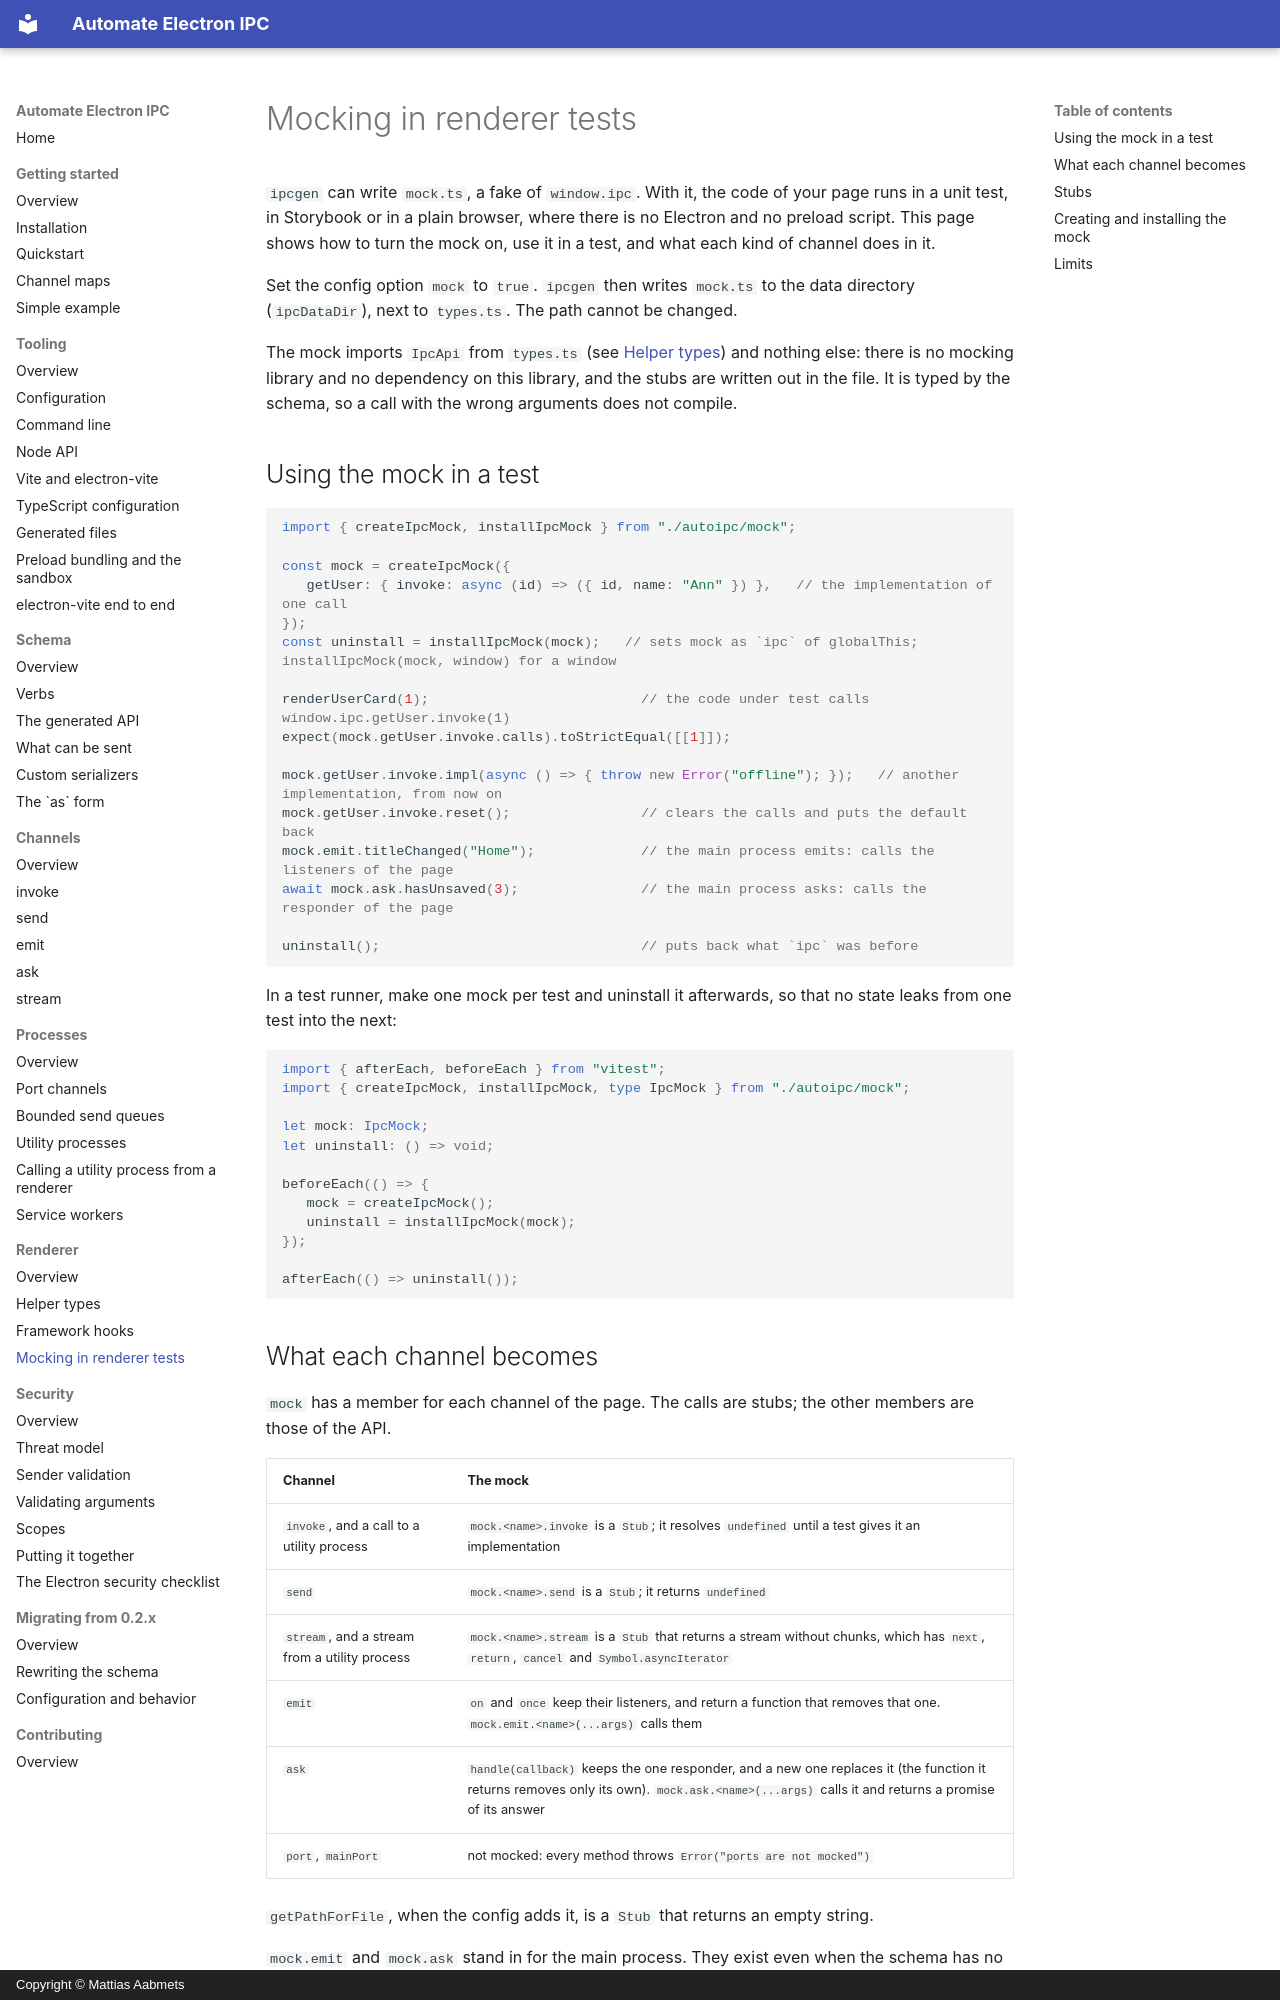

repository: aabmets/automate-electron-ipc · page: renderer/mocking/index.html · generator: mkdocs · copyright: Copyright © Mattias Aabmets

# Mocking in renderer tests

`ipcgen` can write `mock.ts`, a fake of `window.ipc`. With it, the code of your page runs in a unit test, in Storybook or in a plain browser, where there is no Electron and no preload script. This page shows how to turn the mock on, use it in a test, and what each kind of channel does in it.

Set the config option `mock` to `true`. `ipcgen` then writes `mock.ts` to the data directory (`ipcDataDir`), next to `types.ts`. The path cannot be changed.

The mock imports `IpcApi` from `types.ts` (see [Helper types](helper-types.md)) and nothing else: there is no mocking library and no dependency on this library, and the stubs are written out in the file. It is typed by the schema, so a call with the wrong arguments does not compile.

## Using the mock in a test

```typescript
import { createIpcMock, installIpcMock } from "./autoipc/mock";

const mock = createIpcMock({
   getUser: { invoke: async (id) => ({ id, name: "Ann" }) },   // the implementation of one call
});
const uninstall = installIpcMock(mock);   // sets mock as `ipc` of globalThis; installIpcMock(mock, window) for a window

renderUserCard(1);                          // the code under test calls window.ipc.getUser.invoke(1)
expect(mock.getUser.invoke.calls).toStrictEqual([[1]]);

mock.getUser.invoke.impl(async () => { throw new Error("offline"); });   // another implementation, from now on
mock.getUser.invoke.reset();                // clears the calls and puts the default back
mock.emit.titleChanged("Home");             // the main process emits: calls the listeners of the page
await mock.ask.hasUnsaved(3);               // the main process asks: calls the responder of the page

uninstall();                                // puts back what `ipc` was before
```

In a test runner, make one mock per test and uninstall it afterwards, so that no state leaks from one test into the next:

```typescript
import { afterEach, beforeEach } from "vitest";
import { createIpcMock, installIpcMock, type IpcMock } from "./autoipc/mock";

let mock: IpcMock;
let uninstall: () => void;

beforeEach(() => {
   mock = createIpcMock();
   uninstall = installIpcMock(mock);
});

afterEach(() => uninstall());
```
